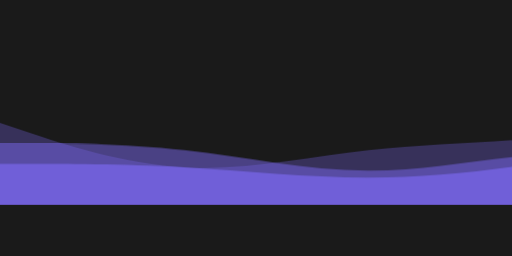
t = 0.00 s
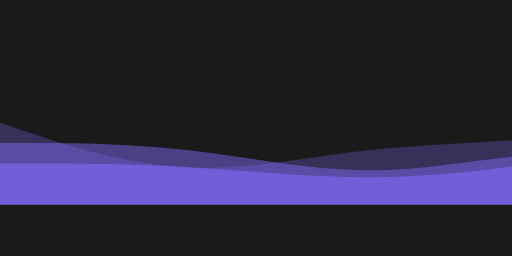
t = 1.00 s
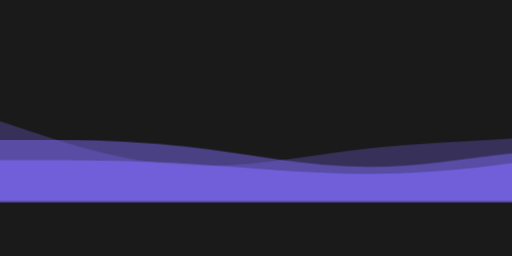
t = 3.00 s
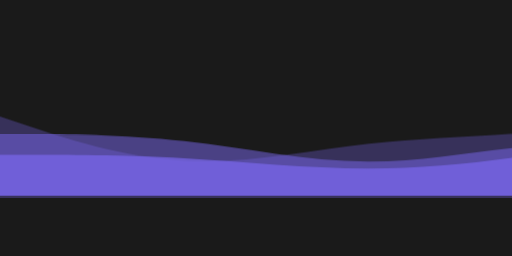
t = 5.00 s
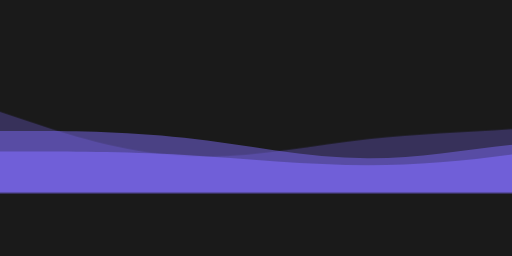
t = 7.00 s

The animated SVG that drew these frames (rendered in a browser with its animation timeline set to each time). Animation: 1 CSS @keyframes rule; one cycle of 9.00 s, repeats indefinitely.

<svg xmlns="http://www.w3.org/2000/svg" viewBox="0 0 800 400" width="800" height="400">
  <style>
    .wave {
      animation: wave 8s ease-in-out infinite alternate;
      transform-origin: center;
    }
    
    @keyframes wave {
      0% { transform: translateY(0); }
      100% { transform: translateY(-20px); }
    }
    
    .wave:nth-child(2) {
      animation-delay: 0.5s;
    }
    
    .wave:nth-child(3) {
      animation-delay: 1s;
    }
  </style>
  
  <rect width="800" height="400" fill="#1A1A1A"/>
  
  <path class="wave" fill="#7B68EE" opacity="0.3" d="M0,192L48,208C96,224,192,256,288,261.3C384,267,480,245,576,234.7C672,224,768,224,864,213.3C960,203,1056,181,1152,181.3C1248,181,1344,203,1392,213.3L1440,224L1440,320L1392,320C1344,320,1248,320,1152,320C1056,320,960,320,864,320C768,320,672,320,576,320C480,320,384,320,288,320C192,320,96,320,48,320L0,320Z"/>
  
  <path class="wave" fill="#7B68EE" opacity="0.5" d="M0,224L48,224C96,224,192,224,288,234.7C384,245,480,267,576,266.7C672,267,768,245,864,240C960,235,1056,245,1152,250.7C1248,256,1344,256,1392,256L1440,256L1440,320L1392,320C1344,320,1248,320,1152,320C1056,320,960,320,864,320C768,320,672,320,576,320C480,320,384,320,288,320C192,320,96,320,48,320L0,320Z"/>
  
  <path class="wave" fill="#7B68EE" opacity="0.7" d="M0,256L48,256C96,256,192,256,288,261.3C384,267,480,277,576,277.3C672,277,768,267,864,250.7C960,235,1056,213,1152,213.3C1248,213,1344,235,1392,245.3L1440,256L1440,320L1392,320C1344,320,1248,320,1152,320C1056,320,960,320,864,320C768,320,672,320,576,320C480,320,384,320,288,320C192,320,96,320,48,320L0,320Z"/>
</svg>
